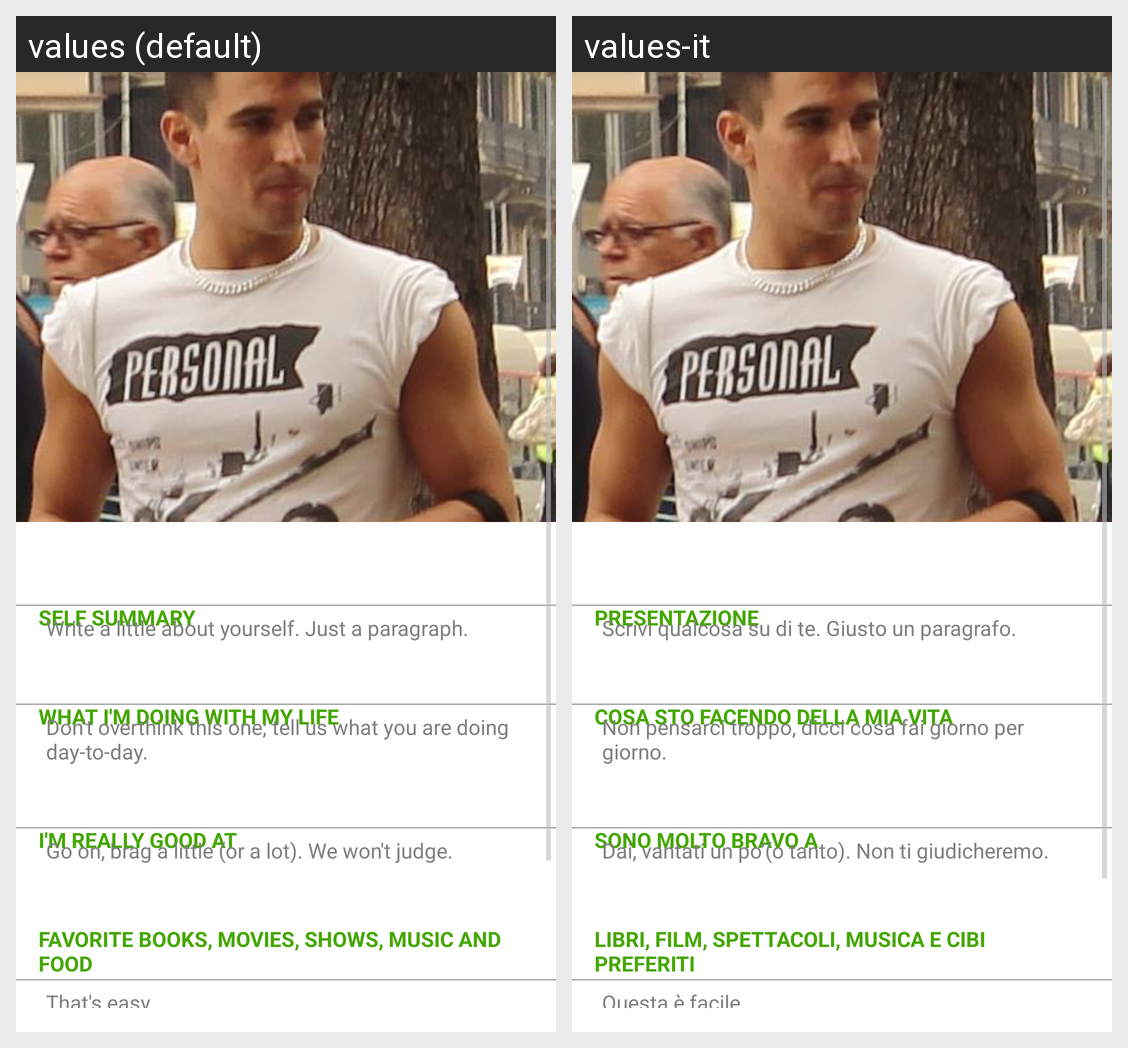

Locale-by-locale string values for the Android screen shown in this grid:
Android screen res/layout/activity_profile.xml rendered under 2 locales, left to right: values (default), values-it. Device: Nexus 5 (rendered at 1080×1920; each locale shown at half size, 540×960, under a caption strip naming it); theme Theme.J4style.
Strings drawn on this screen, with the default value and each locale's value (text and hints the layout hard-codes, and strings that could not be matched under every locale, appear in the picture but are not listed):

self_summary
  values: SELF SUMMARY
  values-it: PRESENTAZIONE

self_summary_hint
  values: Write a little about yourself. Just a paragraph.
  values-it: Scrivi qualcosa su di te. Giusto un paragrafo.

what_im_doing
  values: WHAT I'M DOING WITH MY LIFE
  values-it: COSA STO FACENDO DELLA MIA VITA

what_im_doing_hint
  values: Don't overthink this one; tell us what you are doing day-to-day.
  values-it: Non pensarci troppo, dicci cosa fai giorno per giorno.

im_really_good_at
  values: I'M REALLY GOOD AT
  values-it: SONO MOLTO BRAVO A

im_really_good_at_hint
  values: Go on, brag a little (or a lot). We won't judge.
  values-it: Dai, vantati un po’(o tanto). Non ti giudicheremo.

favorite
  values: FAVORITE BOOKS, MOVIES, SHOWS, MUSIC AND FOOD
  values-it: LIBRI, FILM, SPETTACOLI, MUSICA E CIBI PREFERITI

favorite_hint
  values: That's easy
  values-it: Questa è facile…
